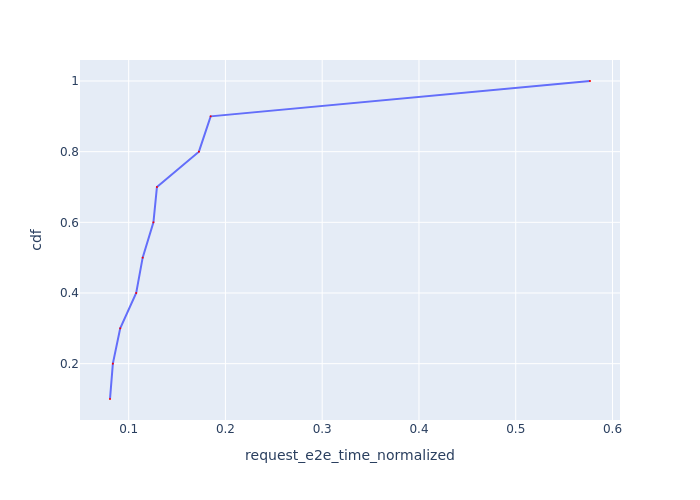

Values plotted in this chart, from the file beside it:
Request Id, request_e2e_time_normalized, cdf
0_1, 0.08071, 0.1
0_3, 0.08367, 0.2
0_2, 0.09126, 0.3
0_6, 0.1078, 0.4
0_5, 0.1145, 0.5
0_4, 0.1256, 0.6
0_7, 0.1292, 0.7
0_8, 0.1726, 0.8
0_10, 0.1847, 0.9
0_9, 0.5768, 1.0
